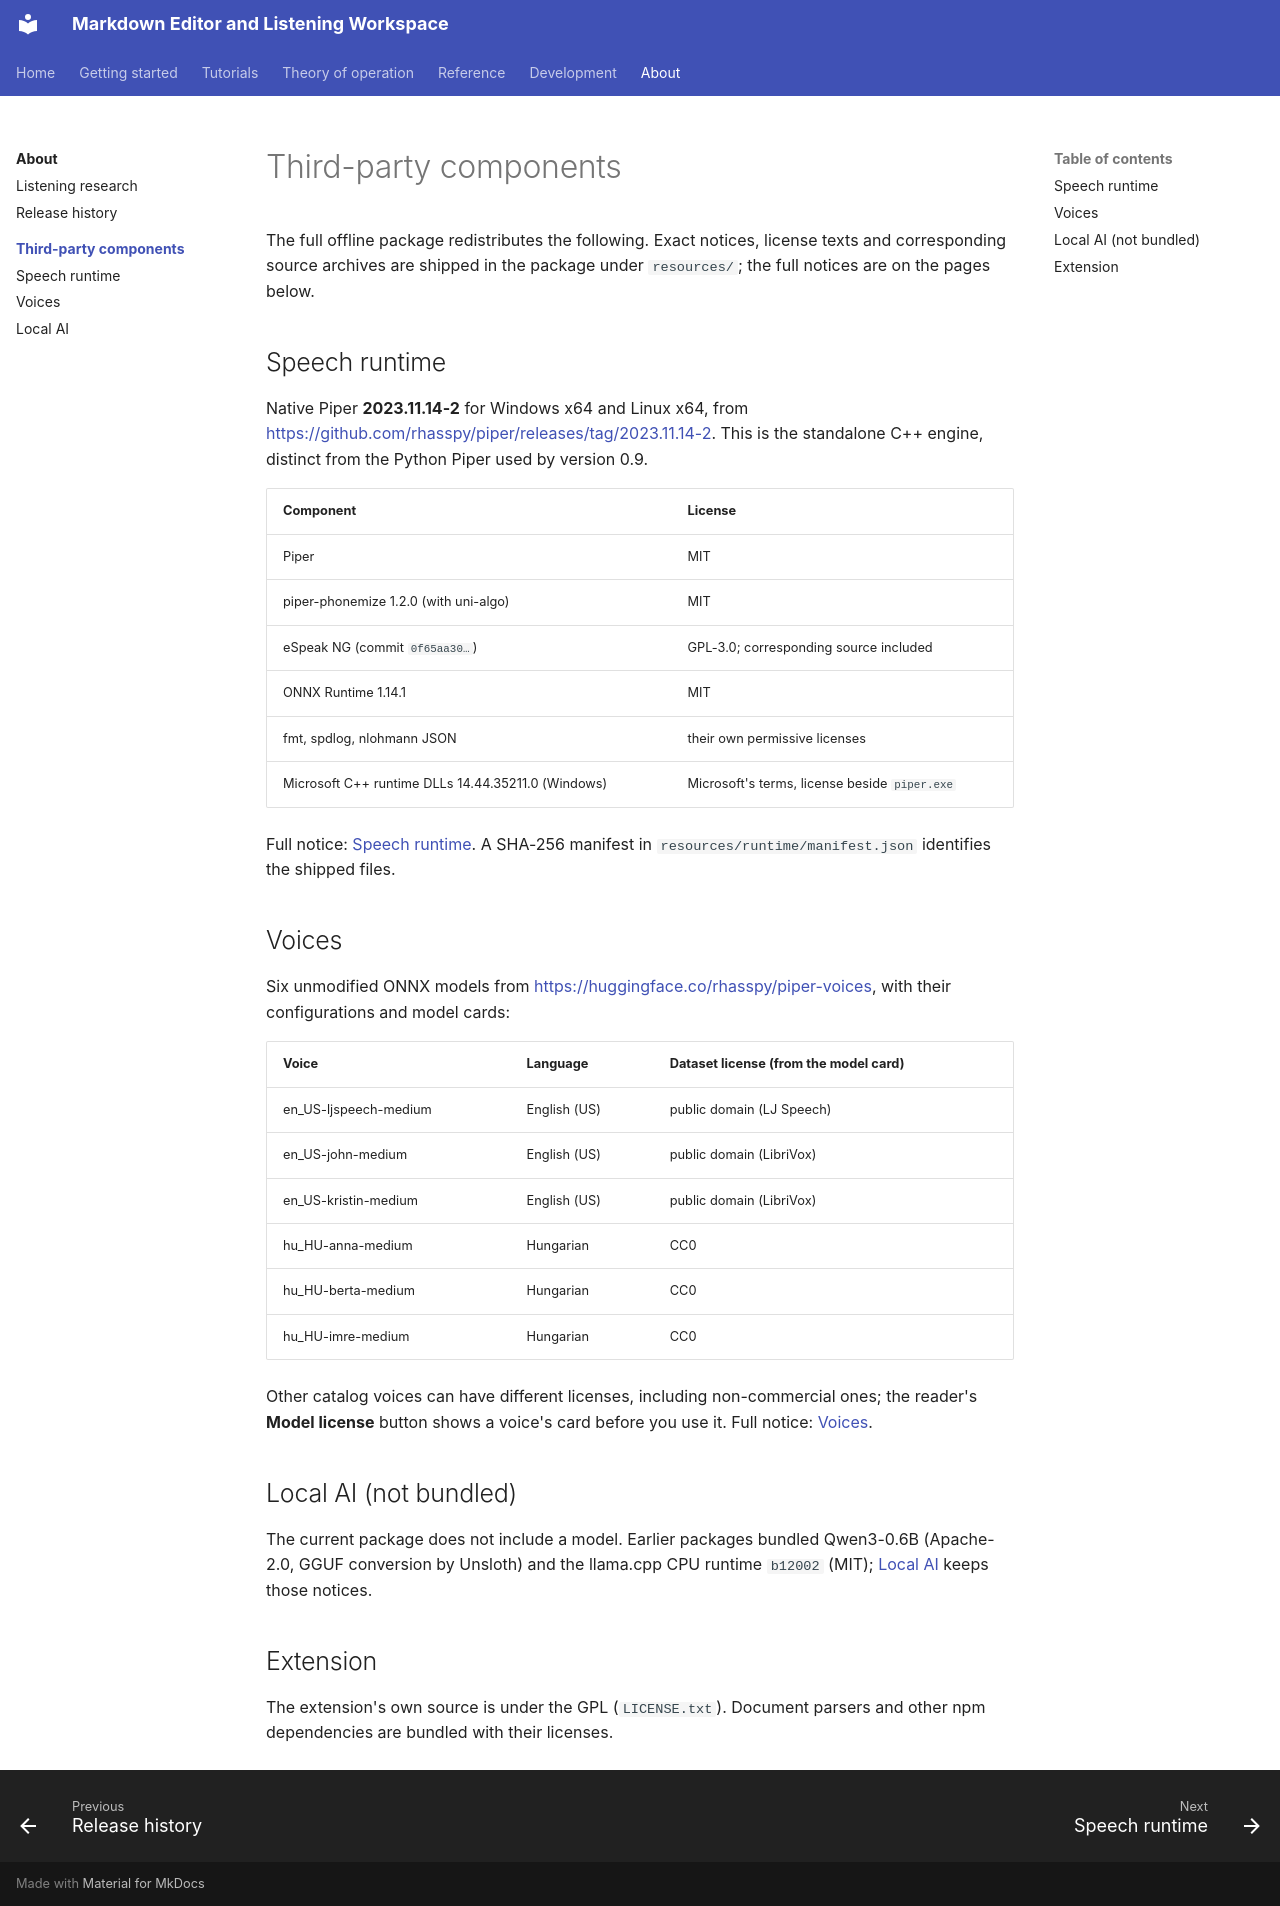

repository: xsession/vscode-markdown-wysiwyg · page: about/third_party/index.html · generator: mkdocs

# Third-party components

The full offline package redistributes the following. Exact notices, license
texts and corresponding source archives are shipped in the package under
`resources/`; the full notices are on the pages below.

## Speech runtime

Native Piper **2023.11.14-2** for Windows x64 and Linux x64, from
<https://github.com/rhasspy/piper/releases/tag/2023.11.14-2>. This is the
standalone C++ engine, distinct from the Python Piper used by version 0.9.

| Component | License |
| --- | --- |
| Piper | MIT |
| piper-phonemize 1.2.0 (with uni-algo) | MIT |
| eSpeak NG (commit `0f65aa30…`) | GPL-3.0; corresponding source included |
| ONNX Runtime 1.14.1 | MIT |
| fmt, spdlog, nlohmann JSON | their own permissive licenses |
| Microsoft C++ runtime DLLs 14.44.35211.0 (Windows) | Microsoft's terms, license beside `piper.exe` |

Full notice: [Speech runtime](speech_runtime.md). A SHA-256 manifest in
`resources/runtime/manifest.json` identifies the shipped files.

## Voices

Six unmodified ONNX models from
<https://huggingface.co/rhasspy/piper-voices>, with their configurations and
model cards:

| Voice | Language | Dataset license (from the model card) |
| --- | --- | --- |
| en_US-ljspeech-medium | English (US) | public domain (LJ Speech) |
| en_US-john-medium | English (US) | public domain (LibriVox) |
| en_US-kristin-medium | English (US) | public domain (LibriVox) |
| hu_HU-anna-medium | Hungarian | CC0 |
| hu_HU-berta-medium | Hungarian | CC0 |
| hu_HU-imre-medium | Hungarian | CC0 |

Other catalog voices can have different licenses, including non-commercial
ones; the reader's **Model license** button shows a voice's card before you
use it. Full notice: [Voices](voices.md).

## Local AI (not bundled)

The current package does not include a model. Earlier packages bundled
Qwen3-0.6B (Apache-2.0, GGUF conversion by Unsloth) and the llama.cpp CPU
runtime `b12002` (MIT); [Local AI](local_ai.md) keeps those notices.

## Extension

The extension's own source is under the GPL (`LICENSE.txt`). Document parsers
and other npm dependencies are bundled with their licenses.
